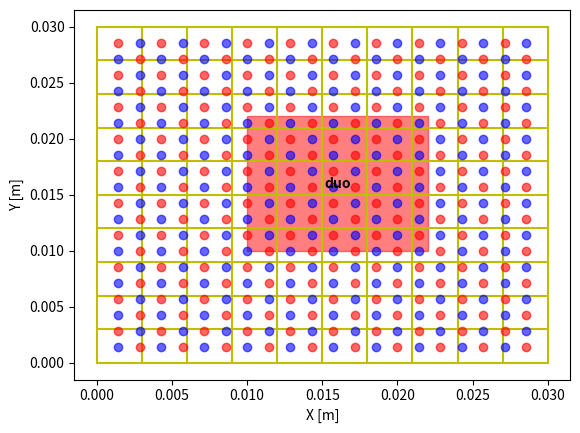

The script that saved this image:
#-- plot interposer layout for duo chiplet
import os
import sys
import csv
import math
import numpy as np
import matplotlib.pyplot as plt
import matplotlib.patches as patches
from matplotlib.patches import Rectangle

#-- interposer size
width = 3e-2
height = 3e-2

#-- unit cell size
uwidth = 3e-3
uheight = 3e-3


#-- horizontal lines
N_wire_x = math.floor(height/(uheight))
#-- vertical lines
N_wire_y = math.floor(width/(uwidth))

fig, ax = plt.subplots()

#-- interposer
ax.plot([0,width], [0,height], color='black', alpha=0.0)

#-- horizontal lines
i = 0
while i <= N_wire_x:
    x = [0, width]
    y = [i*height/N_wire_x, i*height/N_wire_x]
    plt.plot(x, y, 'y-')
    i += 1

#-- vertical lines
i = 0
while i <= N_wire_y:
    x = [i*width/N_wire_y, i*width/N_wire_y]
    y = [0, height]
    #plt.plot(x, y, 'y-.', linestyle='--')
    plt.plot(x, y, 'y-')
    i += 1

#-- add chiplet
rx = 10e-3
ry = 10e-3
cwidth = 12e-3
cheight = 12e-3
cx = rx + 0.5*cwidth
cy = ry + 0.5*cheight

ax.add_patch(Rectangle((rx, ry), cwidth, cheight, color="red", alpha=0.5))
ax.annotate("duo", (cx, cy), color='black', weight='bold', fontsize=10, ha='center', va='center')
ax.set_xlabel('X [m]')
ax.set_ylabel('Y [m]')


#-- interposer tsv
tsvxno = 20
tsvyno = 20
i = 0
while i < tsvxno:
    x = (i+1)*width/(tsvxno+1)
    j = 0
    while j < tsvyno:
        y = (j+1)*height/(tsvyno+1)
        if (i+j) % 2 == 0:
            plt.plot(x, y, 'o', color='blue', alpha=0.6)
        else:
            plt.plot(x, y, 'o', color='red', alpha=0.6)
        j += 1
    i += 1

plt.show()
